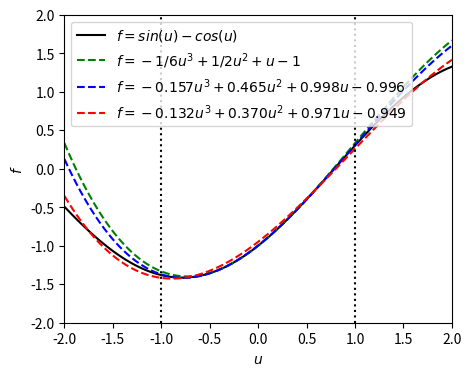
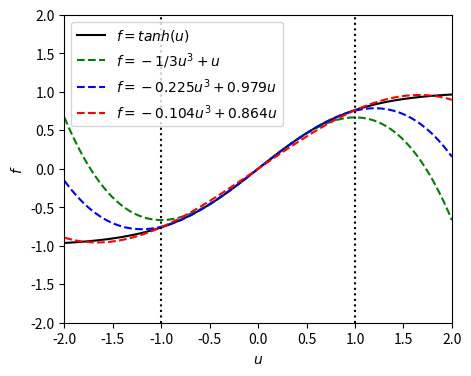

These charts were generated, in order, by the following Python code:
from scipy.optimize import curve_fit
import numpy as np
import matplotlib.pyplot as plt

name = '$f = sin(u) - cos(u)$'
def original_function(x):
    return np.sin(x) - np.cos(x)

# Define the cubic function to fit
def cubic_function(x, a, b, c, d):
    return a*x**3 + b*x**2 + c*x + d

def fix_x_in_range(xmin, xmax):
    # Generate x values in the range [-1, 1]
    x_values = np.linspace(xmin, xmax, 100)
    # Compute y values for these x values using the original function
    y_values = original_function(x_values)
    # Fit the cubic function to the original function
    parameters, _ = curve_fit(cubic_function, x_values, y_values)
    return parameters


# Plotting
plt.figure(figsize=(5, 4))
x_plot = np.linspace(-2, 2, 100)
plt.plot(x_plot, original_function(x_plot), label=name, color='black')

params = [-1/6, 0.5, 1, -1]
plt.plot(x_plot, cubic_function(x_plot, *params), label='$f = -1/6u^3 + 1/2u^2 + u - 1$'.format(*params), 
            color='green', linestyle='--')

xmin, xmax = -1,1
params = fix_x_in_range(xmin, xmax)
plt.plot(x_plot, cubic_function(x_plot, *params), label='$f = {:.3f}u^3 + {:.3f}u^2 + {:.3f}u {:.3f}$'.format(*params), 
            color='blue', linestyle='--')

xmin, xmax = -2,2
params = fix_x_in_range(xmin, xmax)
plt.plot(x_plot, cubic_function(x_plot, *params), label='$f = {:.3f}u^3 + {:.3f}u^2 + {:.3f}u {:.3f}$'.format(*params), 
            color='red', linestyle='--')

plt.xlabel('$u$')
plt.ylabel('$f$')
plt.vlines(1, -2, 2, linestyle=':', color='black')
plt.vlines(-1, -2, 2, linestyle=':', color='black')
plt.xlim(-2,2)
plt.ylim(-2,2)
plt.legend()
plt.savefig(f'cubic_approx_{name[1:-1].replace(" ","_")}.pdf')



name = '$f = tanh(u)$'
def original_function(x):
    return np.tanh(x)


# Define the cubic function to fit
def cubic_function(x, a, b, c, d):
    return a*x**3 + b*x**2 + c*x + d

def fix_x_in_range(xmin, xmax):
    # Generate x values in the range [-1, 1]
    x_values = np.linspace(xmin, xmax, 100)
    # Compute y values for these x values using the original function
    y_values = original_function(x_values)
    # Fit the cubic function to the original function
    parameters, _ = curve_fit(cubic_function, x_values, y_values)
    return parameters


# Plotting
plt.figure(figsize=(5, 4))
x_plot = np.linspace(-2, 2, 100)
plt.plot(x_plot, original_function(x_plot), label=name, color='black')

params = [-1/3, 0, 1, 0]
plt.plot(x_plot, cubic_function(x_plot, *params), label='$f = - 1/3u^3 + u$', 
            color='green', linestyle='--')

xmin, xmax = -1,1
params = fix_x_in_range(xmin, xmax)
plt.plot(x_plot, cubic_function(x_plot, *params), label='$f = {:.3f}u^3 + {:.3f}u$'.format(params[0], params[2]),
            color='blue', linestyle='--')

xmin, xmax = -2,2
params = fix_x_in_range(xmin, xmax)
plt.plot(x_plot, cubic_function(x_plot, *params), label='$f = {:.3f}u^3 + {:.3f}u$'.format(params[0], params[2]),
            color='red', linestyle='--')

plt.xlabel('$u$')
plt.ylabel('$f$')
plt.vlines(1, -2, 2, linestyle=':', color='black')
plt.vlines(-1, -2, 2, linestyle=':', color='black')
plt.xlim(-2,2)
plt.ylim(-2,2)
plt.legend()
plt.savefig(f'cubic_approx_{name[1:-1].replace(" ","_")}.pdf')